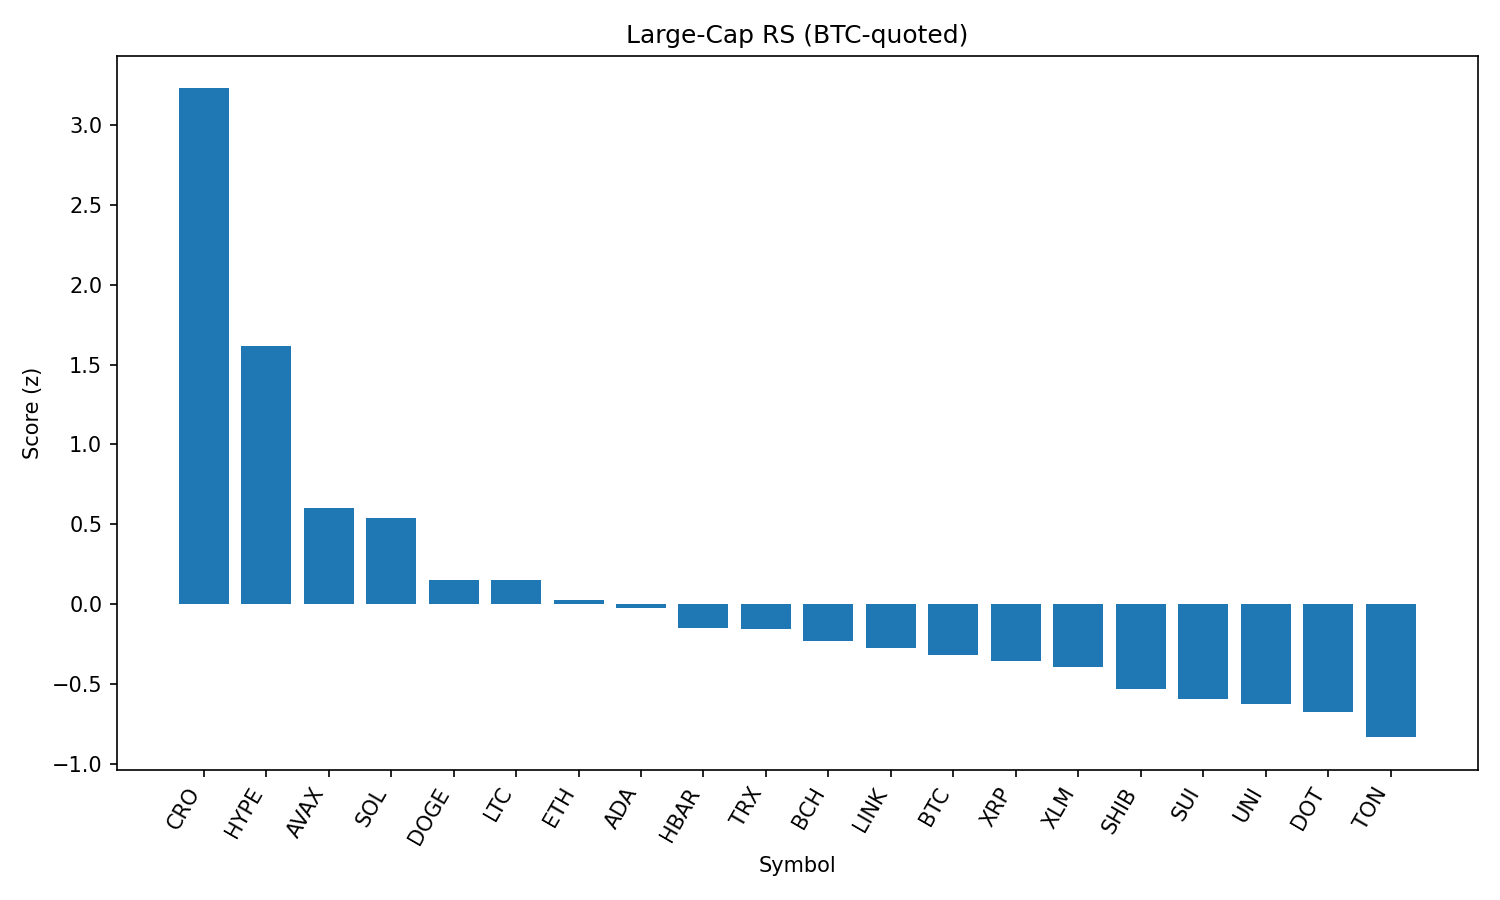

Values plotted in this chart, from the file beside it:
rank, name, symbol, price_btc, price_usd, pct_1h_btc, pct_24h_btc, pct_7d_btc, market_cap_rank, market_cap_usd, volume_usd, score
1, Cronos, CRO, 1.86e-06, 0.2071, 0.6405, 29.35, 51.35, 30, 6960685846, 775227084, 3.231
2, Hyperliquid, HYPE, 0.0004468, 49.63, 0.5326, 11.29, 21.76, 13, 16564792285, 480266639, 1.619
3, Avalanche, AVAX, 0.0002178, 24.25, 0.3515, 2.557, 9.212, 22, 10211650403, 572506118, 0.6029
4, Solana, SOL, 0.001791, 199.3, 0.2302, 4.822, 12.27, 6, 107383783328, 7764213506, 0.539
5, Dogecoin, DOGE, 1.97e-06, 0.2194, 0.1332, 3.142, 5.757, 10, 33061496730, 1956953547, 0.15
6, Litecoin, LTC, 0.001022, 113.8, 0.1951, 1.917, 1.523, 26, 8674222693, 569524911, 0.1475
7, Ethereum, ETH, 0.04118, 4582, 0.008295, 2.741, 13.09, 2, 551739857340, 40495427585, 0.0266
8, Cardano, ADA, 7.77e-06, 0.8655, 0.09501, 1.906, 3.641, 11, 31467226519, 1622781127, -0.02455
9, Hedera, HBAR, 2.16e-06, 0.241, 0.03377, 1.562, 5.264, 23, 10184545873, 260800966, -0.1481
10, TRON, TRX, 3.15e-06, 0.3506, 0.07612, 0.4999, 2.495, 9, 33193241764, 1054557154, -0.1568
11, Bitcoin Cash, BCH, 0.004925, 548.3, 0.0767, -0.5381, 1.288, 21, 10912822395, 264552837, -0.2306
12, Chainlink, LINK, 0.0002176, 24.23, -0.06431, 2.94, 4.54, 14, 16387590824, 1635825706, -0.2775
13, Bitcoin, BTC, 1.0, 111323, 0.0, 0.0, 0.0, 1, 2216356598273, 40348317829, -0.318
14, XRP, XRP, 2.692e-05, 3.0, -0.1009, 2.332, 5.797, 3, 178264865871, 6470282360, -0.3576
15, Stellar, XLM, 3.5e-06, 0.3894, 0.003074, -0.6345, 0.4071, 19, 12197170512, 338638803, -0.3966
16, Shiba Inu, SHIB, 1.12303e-10, 1.25e-05, -0.1554, 1.755, 4.177, 29, 7356930696, 198746471, -0.5349
17, Sui, SUI, 3.101e-05, 3.45, -0.1516, 1.13, 1.65, 20, 12127755298, 582176271, -0.5949
18, Uniswap, UNI, 8.91e-05, 9.92, -0.1267, 0.002726, 0.3726, 34, 5935445690, 430354563, -0.6242
19, Polkadot, DOT, 3.481e-05, 3.87, -0.2097, 0.8202, 5.561, 35, 5883931857, 226628195, -0.6772
20, Toncoin, TON, 2.858e-05, 3.18, -0.2142, -0.4983, -0.0379, 27, 8171047205, 79976416, -0.8349
21, BNB, BNB, 0.007719, 859.5, -0.4555, 0.294, 5.614, 5, 119604120353, 1327457219, -1.2
